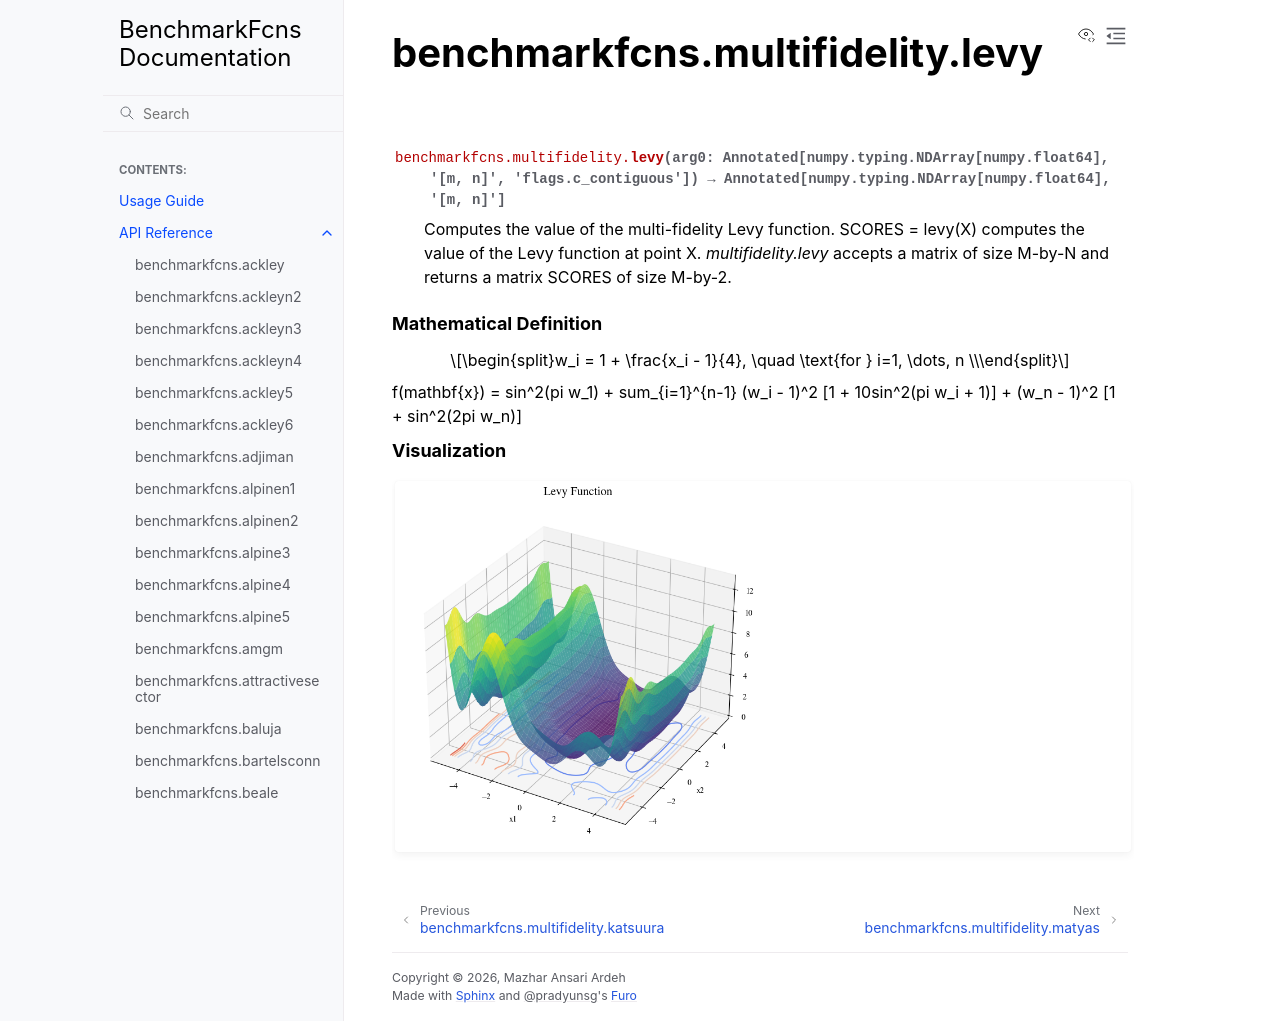

repository: mazhar-ansari-ardeh/BenchmarkFcns · page: generated/benchmarkfcns.multifidelity.levy.html · generator: sphinx

benchmarkfcns.multifidelity.levy
================================

.. currentmodule:: benchmarkfcns.multifidelity

.. autofunction:: levy

.. raw:: html

   <div style="clear: both"></div>



.. rubric:: Mathematical Definition

.. math::

   w_i = 1 + \frac{x_i - 1}{4}, \quad \text{for } i=1, \dots, n \\
f(\mathbf{x}) = \sin^2(\pi w_1) + \sum_{i=1}^{n-1} (w_i - 1)^2 [1 + 10\sin^2(\pi w_i + 1)] + (w_n - 1)^2 [1 + \sin^2(2\pi w_n)]

.. rubric:: Visualization

.. function-plots:: benchmarkfcns.multifidelity.levy
